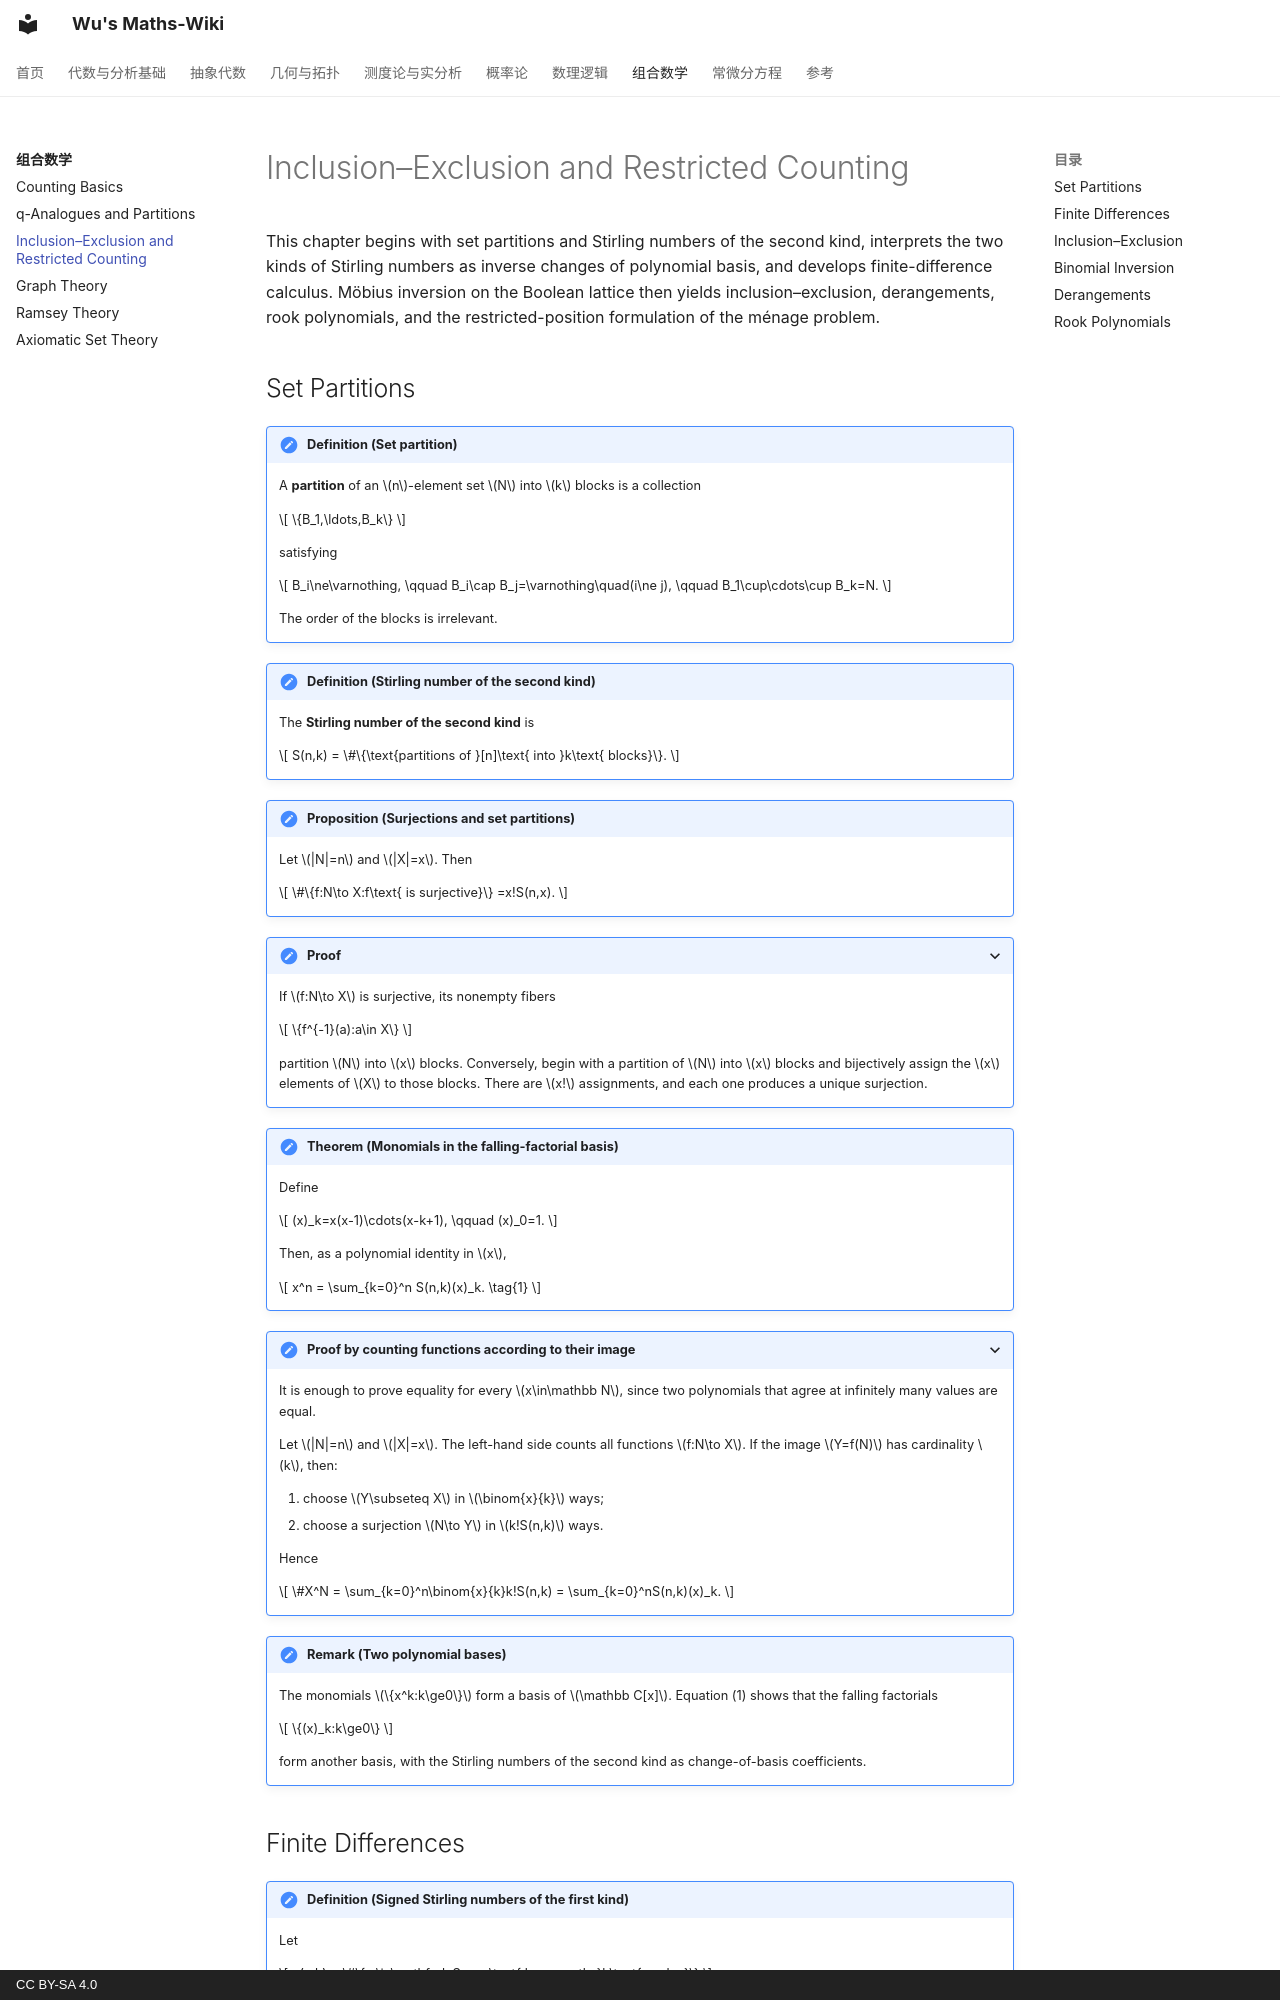

repository: wangzhichao192-boop/math-notes · page: combinatorics/inclusion-exclusion/index.html · generator: mkdocs · copyright: CC BY-SA 4.0

# Inclusion–Exclusion and Restricted Counting

This chapter begins with set partitions and Stirling numbers of the second kind, interprets the two kinds of Stirling numbers as inverse changes of polynomial basis, and develops finite-difference calculus. Möbius inversion on the Boolean lattice then yields inclusion–exclusion, derangements, rook polynomials, and the restricted-position formulation of the ménage problem.

## Set Partitions

!!! definition "Definition (Set partition)"
    <a id="def-6-1-1"></a>
    A **partition** of an $n$-element set $N$ into $k$ blocks is a collection

    $$
    \{B_1,\ldots,B_k\}
    $$

    satisfying

    $$
    B_i\ne\varnothing,
    \qquad
    B_i\cap B_j=\varnothing\quad(i\ne j),
    \qquad
    B_1\cup\cdots\cup B_k=N.
    $$

    The order of the blocks is irrelevant.

!!! definition "Definition (Stirling number of the second kind)"
    <a id="def-6-1-2"></a>
    The **Stirling number of the second kind** is

    $$
    S(n,k)
    =
    \#\{\text{partitions of }[n]\text{ into }k\text{ blocks}\}.
    $$

!!! proposition "Proposition (Surjections and set partitions)"
    <a id="prop-6-1-3"></a>
    Let $|N|=n$ and $|X|=x$. Then

    $$
    \#\{f:N\to X:f\text{ is surjective}\}
    =x!S(n,x).
    $$

??? proof "Proof"
    If $f:N\to X$ is surjective, its nonempty fibers

    $$
    \{f^{-1}(a):a\in X\}
    $$

    partition $N$ into $x$ blocks. Conversely, begin with a partition of $N$ into $x$ blocks and bijectively assign the $x$ elements of $X$ to those blocks. There are $x!$ assignments, and each one produces a unique surjection.

!!! theorem "Theorem (Monomials in the falling-factorial basis)"
    <a id="thm-6-1-4"></a>
    Define

    $$
    (x)_k=x(x-1)\cdots(x-k+1),
    \qquad
    (x)_0=1.
    $$

    Then, as a polynomial identity in $x$,

    $$
    x^n
    =
    \sum_{k=0}^n S(n,k)(x)_k.
    \tag{1}
    $$

??? proof "Proof by counting functions according to their image"
    It is enough to prove equality for every $x\in\mathbb N$, since two polynomials that agree at infinitely many values are equal.

    Let $|N|=n$ and $|X|=x$. The left-hand side counts all functions $f:N\to X$. If the image $Y=f(N)$ has cardinality $k$, then:

    1. choose $Y\subseteq X$ in $\binom{x}{k}$ ways;
    2. choose a surjection $N\to Y$ in $k!S(n,k)$ ways.

    Hence

    $$
    \#X^N
    =
    \sum_{k=0}^n\binom{x}{k}k!S(n,k)
    =
    \sum_{k=0}^nS(n,k)(x)_k.
    $$

!!! remark "Remark (Two polynomial bases)"
    <a id="rem-6-1-5"></a>
    The monomials $\{x^k:k\ge0\}$ form a basis of $\mathbb C[x]$. Equation (1) shows that the falling factorials

    $$
    \{(x)_k:k\ge0\}
    $$

    form another basis, with the Stirling numbers of the second kind as change-of-basis coefficients.
